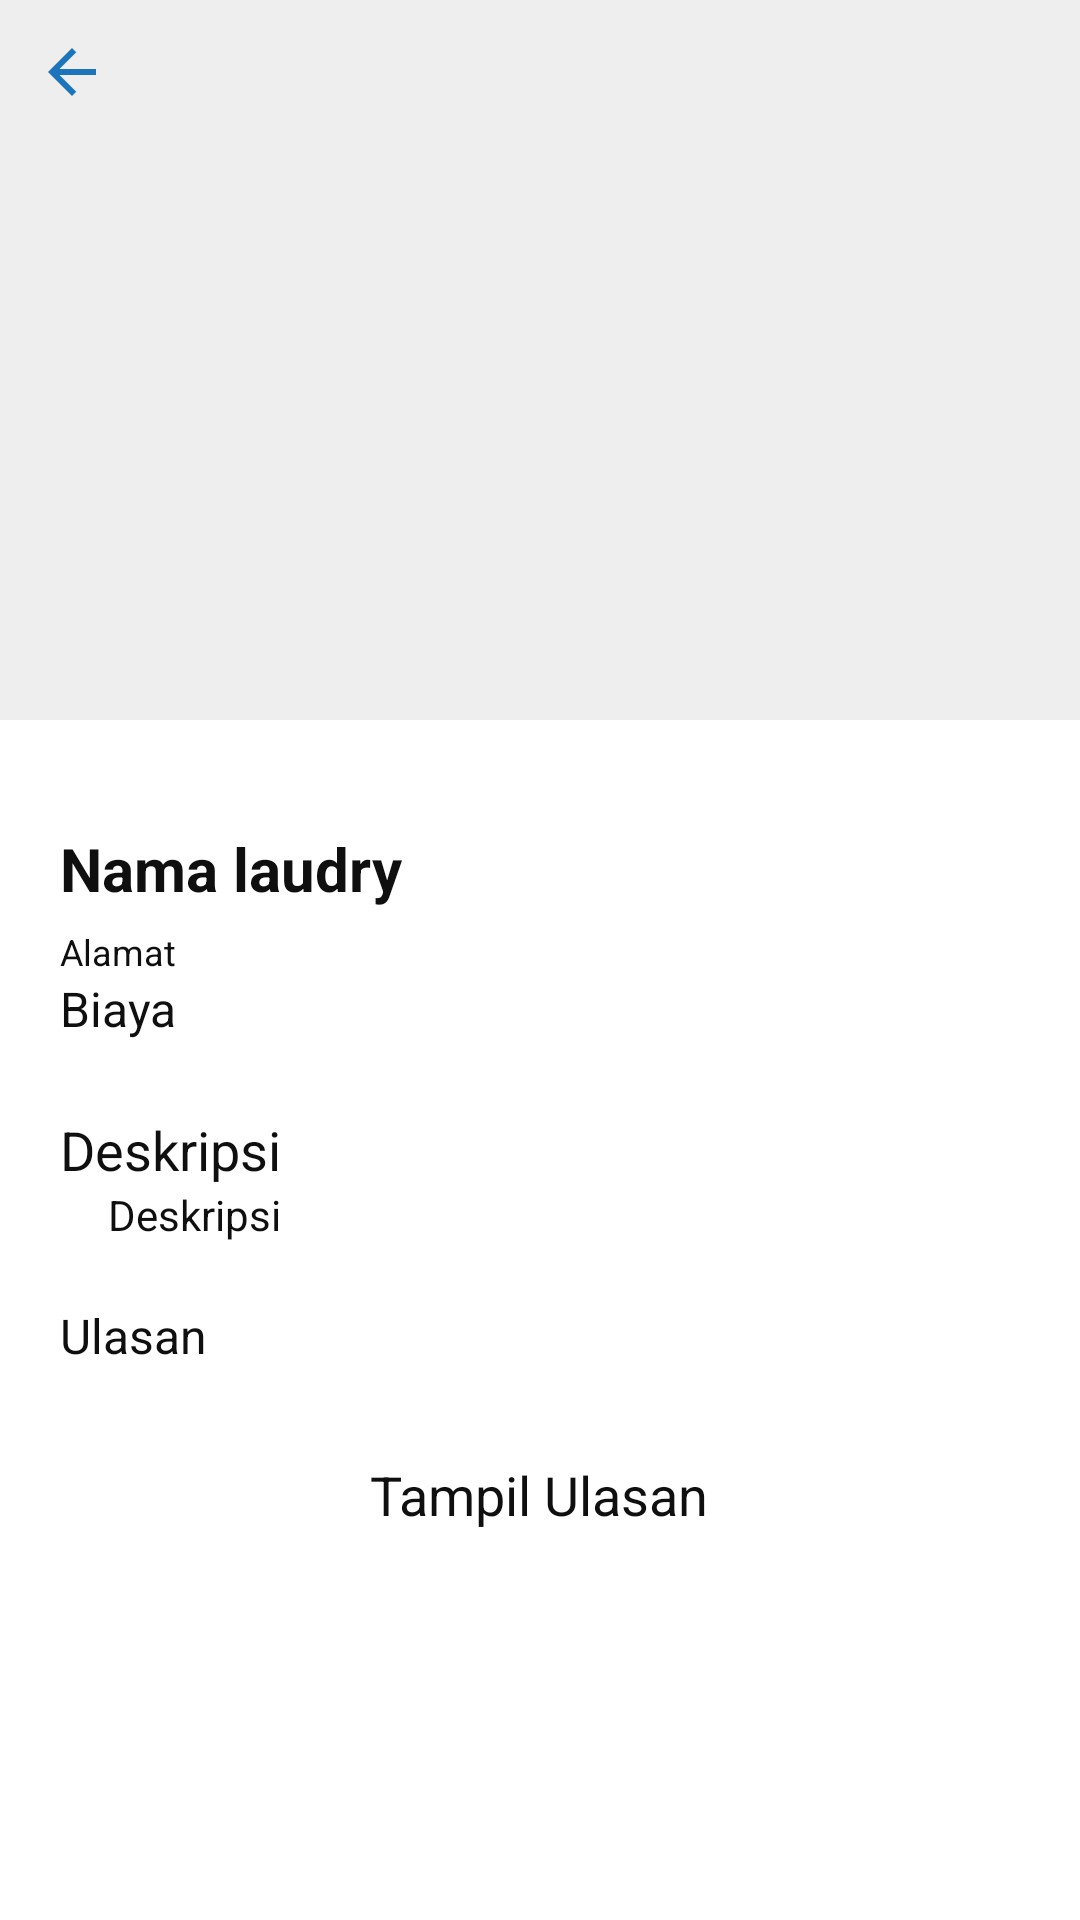

Layout XML and referenced resources for this Android screen:
<!-- AndroidManifest.xml: application theme Theme.Design.NoActionBar -->
<!-- res/layout/activity_rincian_jasa.xml -->
<?xml version="1.0" encoding="utf-8"?>
<RelativeLayout
    xmlns:android="http://schemas.android.com/apk/res/android"
    xmlns:app="http://schemas.android.com/apk/res-auto"
    xmlns:tools="http://schemas.android.com/tools"
    android:layout_width="match_parent"
    android:layout_height="match_parent"
    android:background="@color/colorWhite"
    tools:context=".activity_rincianJasa">
    <RelativeLayout
        android:id="@+id/rl_rincianJasa"
        android:layout_width="match_parent"
        android:layout_height="240dp"
        android:background="@color/whiteDark">
        <ImageView
            android:id="@+id/iv_kembali_rincianJasa"
            android:layout_width="wrap_content"
            android:layout_height="wrap_content"
            android:adjustViewBounds="true"
            android:src="@drawable/ic_arrow_back_black_24dp"
            android:layout_margin="12dp"/>
    </RelativeLayout>
    <ScrollView
        android:layout_width="match_parent"
        android:layout_height="match_parent"
        android:layout_marginBottom="64dp"
        android:layout_below="@id/rl_rincianJasa">
        <LinearLayout
            android:layout_width="match_parent"
            android:layout_height="wrap_content"
            android:orientation="vertical">

            <LinearLayout
                android:layout_width="match_parent"
                android:layout_height="wrap_content"
                android:orientation="vertical">
                <TextView
                    android:id="@+id/tv_namaLaundry_klikToko"
                    android:layout_width="wrap_content"
                    android:layout_height="wrap_content"
                    android:layout_marginTop="36dp"
                    android:text="Nama laudry"
                    android:layout_marginLeft="20dp"
                    android:textStyle="bold"
                    android:textColor="@color/fontColor"
                    android:textSize="20sp"/>

                <TextView
                    android:id="@+id/tv_alamat_klikToko"
                    android:layout_width="256dp"
                    android:layout_height="wrap_content"
                    android:layout_marginLeft="20dp"
                    android:layout_marginTop="6dp"
                    android:textSize="12sp"
                    android:text="Alamat"
                    android:textColor="@color/fontColor" />

                <TextView
                    android:id="@+id/tv_biaya_klikToko"
                    android:layout_width="wrap_content"
                    android:layout_height="wrap_content"
                    android:text="Biaya"
                    android:textSize="16sp"
                    android:textColor="@color/fontColor"
                    android:layout_marginLeft="20dp"
                    android:layout_marginBottom="12dp"/>
            </LinearLayout>
            <TextView
                android:layout_width="wrap_content"
                android:layout_height="wrap_content"
                android:text="Deskripsi"
                android:textColor="@color/fontColor"
                android:textSize="18dp"
                android:layout_marginLeft="20dp"
                android:layout_marginTop="12dp"/>
            <TextView
                android:layout_width="match_parent"
                android:layout_height="wrap_content"
                android:id="@+id/tv_tampilDeskripsi_rincianJasa"
                android:text="Deskripsi"
                android:textColor="@color/fontColor"
                android:layout_marginHorizontal="36dp"/>
            <TextView
                android:layout_width="wrap_content"
                android:layout_height="wrap_content"
                android:textSize="16sp"
                android:textColor="@color/fontColor"
                android:text="Ulasan"
                android:layout_margin="20dp" />
            <EditText
                android:id="@+id/tv_refresh_rincianJasa"
                android:layout_width="wrap_content"
                android:layout_height="wrap_content"
                android:layout_gravity="center"
                android:text="Tampil Ulasan"
                android:textColor="@color/fontColor"
                android:visibility="visible"/>
            <androidx.recyclerview.widget.RecyclerView
                android:id="@+id/recycle_view_rincianJasa"
                android:layout_width="match_parent"
                android:layout_height="wrap_content"/>
        </LinearLayout>
    </ScrollView>
    <Button
        android:id="@+id/btn_cuciSekarang_klikToko"
        android:layout_width="match_parent"
        android:layout_height="wrap_content"
        android:text="Cuci Sekarang"
        android:textAllCaps="false"
        android:textSize="18sp"
        android:layout_margin="6dp"
        android:textColor="@color/colorWhite"
        android:background="@drawable/custom_button"
        android:layout_alignParentBottom="true"
        android:layout_centerHorizontal="true"/>
</RelativeLayout>
<!-- resources referenced by this layout -->
<resources>
  <color name="colorWhite">#FFFFFF</color>
  <color name="fontColor">#0F0F0F</color>
  <color name="whiteDark">#EEEEEE</color>
  <!-- drawable ic_arrow_back_black_24dp (drawable) -->
  <vector android:height="24dp" android:tint="#1C75BC"
      android:viewportHeight="24.0" android:viewportWidth="24.0"
      android:width="24dp" xmlns:android="http://schemas.android.com/apk/res/android">
      <path android:fillColor="#FF000000" android:pathData="M20,11H7.83l5.59,-5.59L12,4l-8,8 8,8 1.41,-1.41L7.83,13H20v-2z"/>
  </vector>
</resources>
